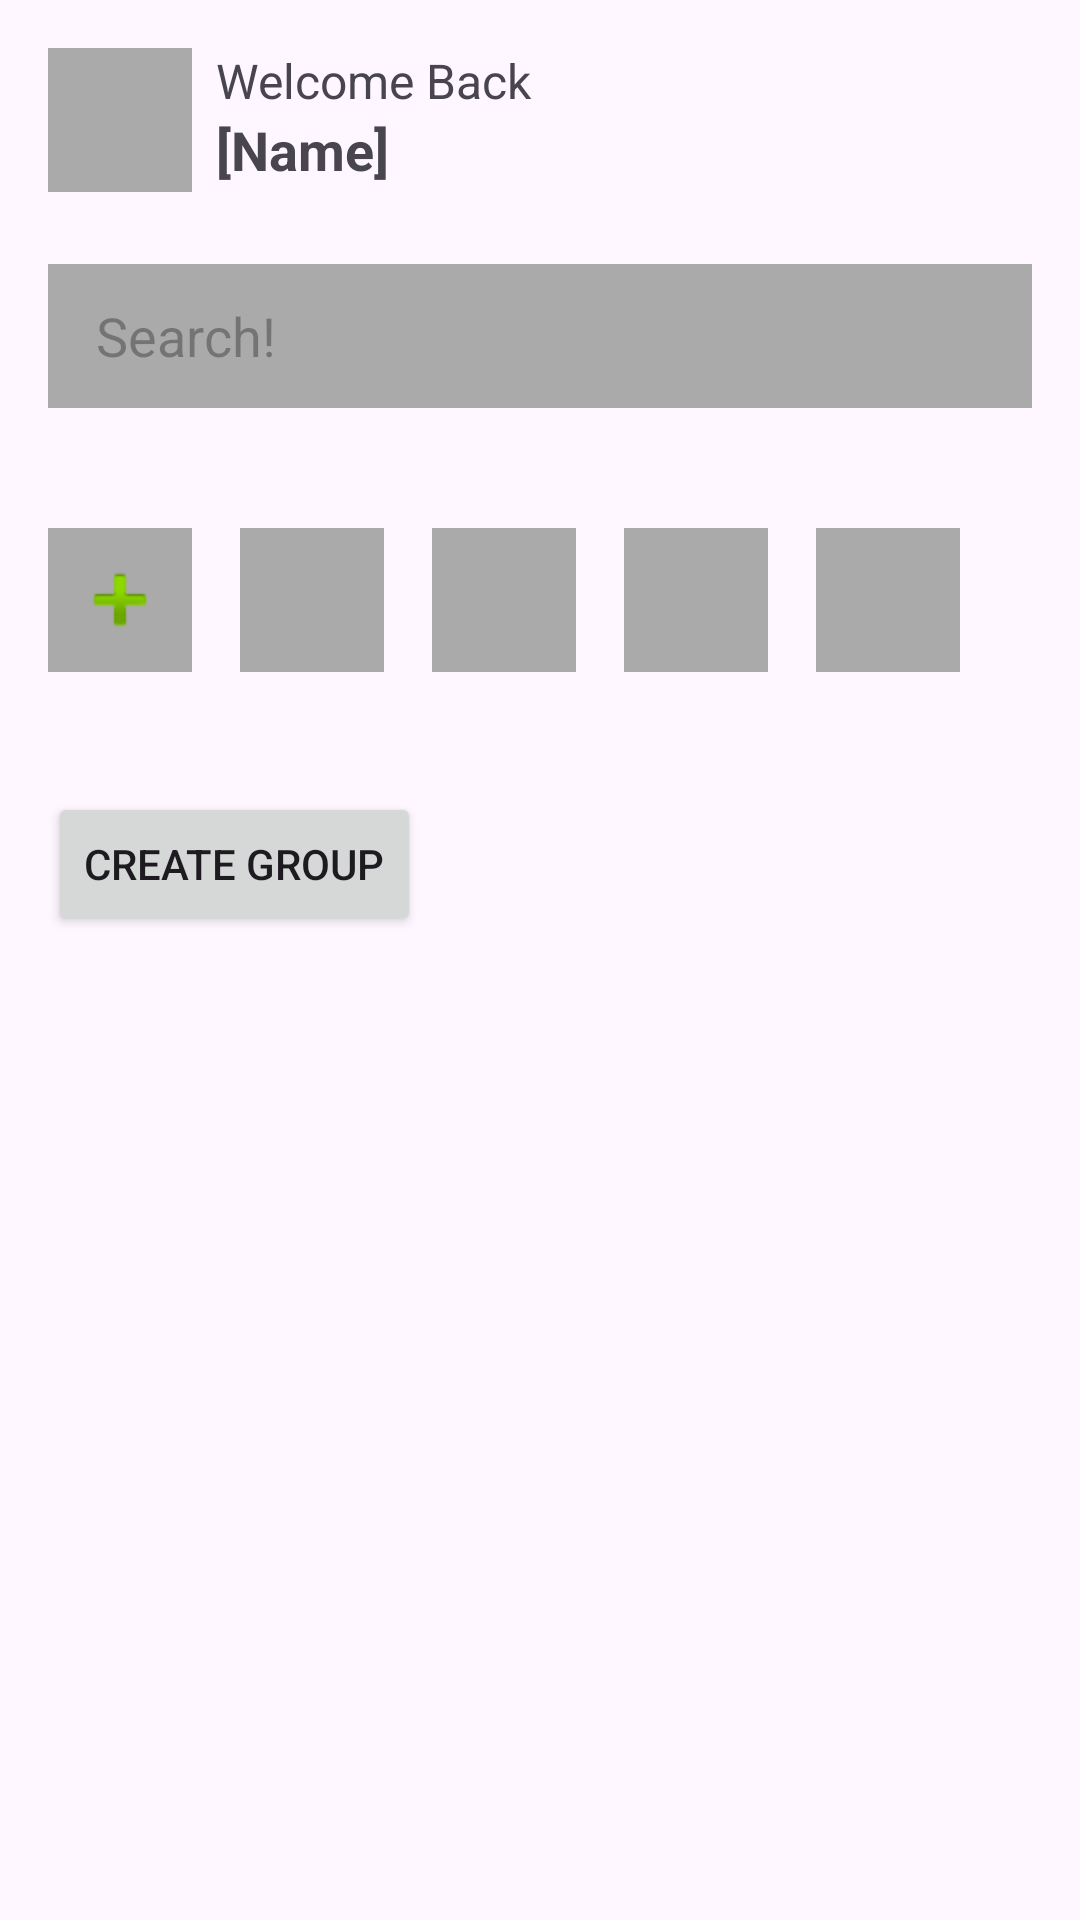

Android layout source for this screen:
<!-- AndroidManifest.xml: application theme Theme.Sprintly_app_smd_finale -->
<!-- res/layout/activity_collaborate.xml -->
<?xml version="1.0" encoding="utf-8"?>
<androidx.constraintlayout.widget.ConstraintLayout
    xmlns:android="http://schemas.android.com/apk/res/android"
    xmlns:app="http://schemas.android.com/apk/res-auto"
    xmlns:tools="http://schemas.android.com/tools"
    android:id="@+id/main"
    android:layout_width="match_parent"
    android:layout_height="match_parent"
    tools:context=".collaborate_activity">

    
    <ImageView
        android:id="@+id/profileImage"
        android:layout_width="48dp"
        android:layout_height="48dp"
        android:layout_marginStart="16dp"
        android:layout_marginTop="16dp"
        android:background="@android:color/darker_gray"
        app:layout_constraintStart_toStartOf="parent"
        app:layout_constraintTop_toTopOf="parent"/>

    
    <TextView
        android:id="@+id/welcomeText"
        android:layout_width="wrap_content"
        android:layout_height="wrap_content"
        android:text="Welcome Back"
        android:textSize="16sp"
        android:layout_marginStart="8dp"
        app:layout_constraintStart_toEndOf="@id/profileImage"
        app:layout_constraintTop_toTopOf="@id/profileImage"/>

    
    <TextView
        android:id="@+id/nameText"
        android:layout_width="wrap_content"
        android:layout_height="wrap_content"
        android:text="[Name]"
        android:textStyle="bold"
        android:textSize="18sp"
        android:layout_marginStart="8dp"
        app:layout_constraintStart_toEndOf="@id/profileImage"
        app:layout_constraintTop_toBottomOf="@id/welcomeText"/>

    
    <EditText
        android:id="@+id/searchBar"
        android:layout_width="0dp"
        android:layout_height="48dp"
        android:layout_marginStart="16dp"
        android:layout_marginEnd="16dp"
        android:layout_marginTop="24dp"
        android:background="@android:color/darker_gray"
        android:hint="Search!"
        android:paddingStart="16dp"
        android:paddingEnd="16dp"
        app:layout_constraintStart_toStartOf="parent"
        app:layout_constraintEnd_toEndOf="parent"
        app:layout_constraintTop_toBottomOf="@id/profileImage"/>

    
    <HorizontalScrollView
        android:id="@+id/circleScroll"
        android:layout_width="match_parent"
        android:layout_height="wrap_content"
        android:layout_marginTop="24dp"
        android:scrollbars="none"
        app:layout_constraintTop_toBottomOf="@id/searchBar">

        <LinearLayout
            android:layout_width="wrap_content"
            android:layout_height="wrap_content"
            android:orientation="horizontal"
            android:padding="16dp">

            
            <ImageButton
                android:id="@+id/addCircleButton"
                android:layout_width="48dp"
                android:layout_height="48dp"
                android:background="@android:color/darker_gray"
                android:src="@android:drawable/ic_input_add"
                android:layout_marginEnd="16dp"/>

            
            <ImageView
                android:layout_width="48dp"
                android:layout_height="48dp"
                android:background="@android:color/darker_gray"
                android:layout_marginEnd="16dp"/>

            <ImageView
                android:layout_width="48dp"
                android:layout_height="48dp"
                android:background="@android:color/darker_gray"
                android:layout_marginEnd="16dp"/>

            <ImageView
                android:layout_width="48dp"
                android:layout_height="48dp"
                android:background="@android:color/darker_gray"
                android:layout_marginEnd="16dp"/>

            <ImageView
                android:layout_width="48dp"
                android:layout_height="48dp"
                android:background="@android:color/darker_gray"/>

        </LinearLayout>
    </HorizontalScrollView>

    
    <Button
        android:id="@+id/createGroupButton"
        android:layout_width="wrap_content"
        android:layout_height="wrap_content"
        android:text="Create Group"
        android:layout_marginStart="16dp"
        android:layout_marginTop="24dp"
        app:layout_constraintStart_toStartOf="parent"
        app:layout_constraintTop_toBottomOf="@id/circleScroll"/>

    
    <androidx.recyclerview.widget.RecyclerView
        android:id="@+id/contactRecyclerView"
        android:layout_width="match_parent"
        android:layout_height="0dp"
        android:layout_marginTop="24dp"
        android:layout_marginBottom="16dp"
        app:layout_constraintBottom_toBottomOf="parent"
        app:layout_constraintEnd_toEndOf="parent"
        app:layout_constraintStart_toStartOf="parent"
        app:layout_constraintTop_toBottomOf="@id/createGroupButton" />
</androidx.constraintlayout.widget.ConstraintLayout>
<!-- resources referenced by this layout -->
<resources>
  <style name="Theme.Sprintly_app_smd_finale" parent="Base.Theme.Sprintly_app_smd_finale" />
  <style name="Base.Theme.Sprintly_app_smd_finale" parent="Theme.Material3.DayNight.NoActionBar">
          
          
      </style>
</resources>
